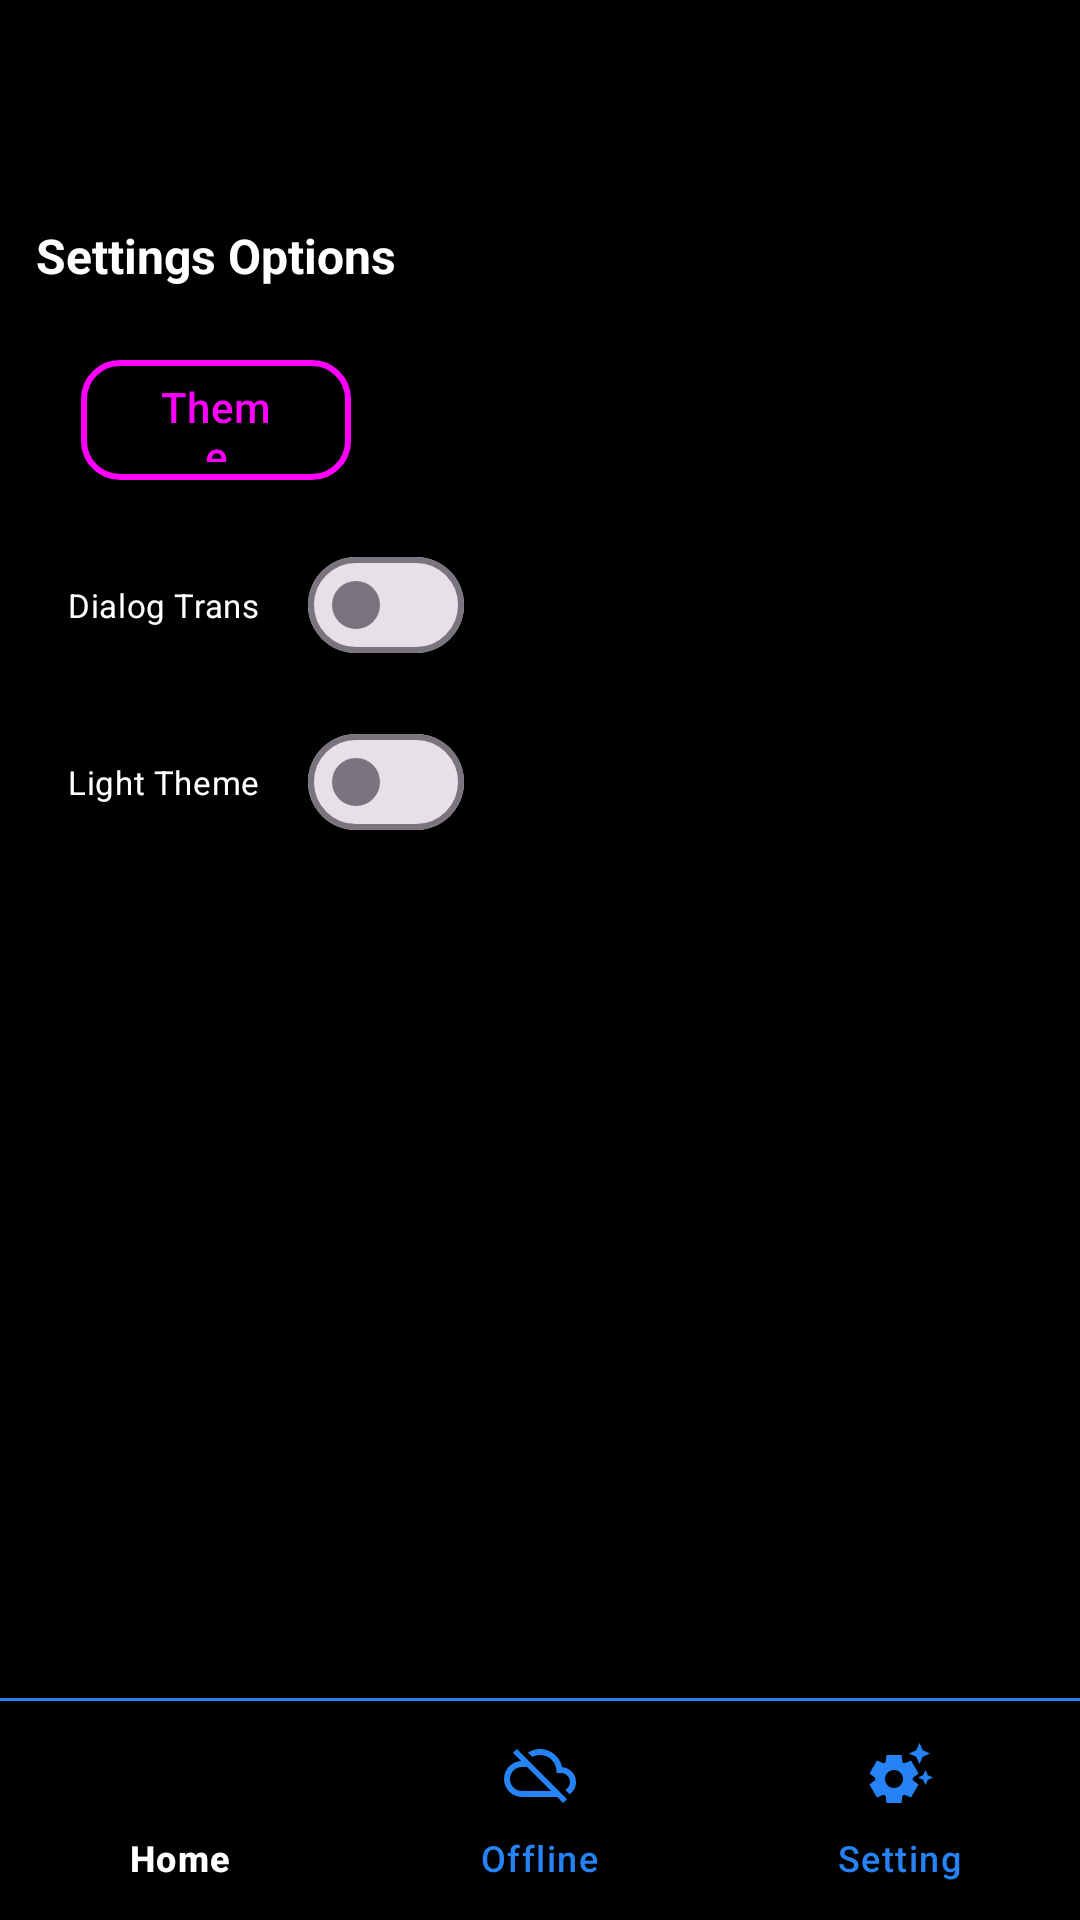

Write the Android layout XML for this screen, with the resource values it uses.
<!-- AndroidManifest.xml: application theme AppTheme_Dark -->
<!-- res/layout/activity_settings.xml -->
<?xml version="1.0" encoding="utf-8"?>
<androidx.constraintlayout.widget.ConstraintLayout xmlns:android="http://schemas.android.com/apk/res/android"
    xmlns:app="http://schemas.android.com/apk/res-auto"
    xmlns:tools="http://schemas.android.com/tools"
    android:layout_width="match_parent"
    android:layout_height="match_parent"
    tools:context=".SettingsActivity">

    <include
        android:id="@+id/include8"
        layout="@layout/bottom_navigation" />

    <TextView
        android:id="@+id/textView"
        android:layout_width="wrap_content"
        android:layout_height="wrap_content"
        android:text="@string/settings_options"
        android:textSize="16sp"
        android:textStyle="bold"
        app:layout_constraintBottom_toBottomOf="parent"
        app:layout_constraintEnd_toEndOf="parent"
        app:layout_constraintHorizontal_bias="0.05"
        app:layout_constraintStart_toStartOf="parent"
        app:layout_constraintTop_toTopOf="parent"
        app:layout_constraintVertical_bias="0.12" />

    <Button
        android:id="@+id/ThemeButton"
        android:layout_width="90dp"
        android:layout_height="40dp"
        android:background="@drawable/line_border"
        android:text="Theme"
        app:layout_constraintBottom_toBottomOf="@+id/include8"
        app:layout_constraintEnd_toEndOf="parent"
        app:layout_constraintHorizontal_bias="0.1"
        app:layout_constraintStart_toStartOf="parent"
        app:layout_constraintTop_toTopOf="@+id/include8"
        app:layout_constraintVertical_bias="0.2" />

    <com.google.android.material.materialswitch.MaterialSwitch
        android:id="@+id/switchDialog"
        android:layout_width="wrap_content"
        android:layout_height="wrap_content"
        android:text="@string/dialog_trans"
        android:textSize="11sp"
        app:layout_constraintBottom_toBottomOf="parent"
        app:layout_constraintEnd_toEndOf="parent"
        app:layout_constraintHorizontal_bias="0.1"
        app:layout_constraintStart_toStartOf="parent"

        app:layout_constraintTop_toTopOf="parent"
        app:layout_constraintVertical_bias="0.3" />

    <com.google.android.material.materialswitch.MaterialSwitch
        android:id="@+id/switchTheme"
        android:layout_width="wrap_content"
        android:layout_height="wrap_content"
        android:text="@string/light_theme"
        android:textSize="11sp"
        app:layout_constraintBottom_toBottomOf="@+id/include8"
        app:layout_constraintEnd_toEndOf="parent"
        app:layout_constraintHorizontal_bias="0.1"
        app:layout_constraintStart_toStartOf="parent"
        app:layout_constraintTop_toTopOf="@+id/include8"
        app:layout_constraintVertical_bias="0.4" />

</androidx.constraintlayout.widget.ConstraintLayout>
<!-- res/layout/bottom_navigation.xml (included above) -->
<?xml version="1.0" encoding="utf-8"?>
<RelativeLayout xmlns:android="http://schemas.android.com/apk/res/android"
    android:layout_width="match_parent"
    android:layout_height="match_parent"
    xmlns:app="http://schemas.android.com/apk/res-auto">

    
    <FrameLayout
        android:id="@+id/container"
        android:layout_width="match_parent"
        android:layout_height="match_parent"
        android:layout_above="@+id/bottom_navigation" />

    <View
        android:id="@+id/view2"
        android:layout_width="1dp"
        android:layout_height="1dp"
        android:layout_alignBottom="@+id/container"
        android:layout_alignParentStart="true"
        android:layout_alignParentEnd="true"
        android:background="@color/Twit" />

    
    <com.google.android.material.bottomnavigation.BottomNavigationView
        android:id="@+id/bottom_navigation"
        android:layout_width="match_parent"
        android:layout_height="73dp"
        android:layout_alignParentBottom="true"
        app:menu="@menu/navigation_menu" />
</RelativeLayout>
<!-- resources referenced by this layout -->
<resources>
  <color name="Twit">@color/Twit2</color>
  <!-- drawable line_border (drawable) -->
  <?xml version="1.0" encoding="utf-8"?>
  <shape xmlns:android="http://schemas.android.com/apk/res/android"
      android:shape="rectangle">
      <solid android:color="@android:color/transparent" />
  
      <stroke
          android:width="2dp"
          android:color="@color/Twit" />
      <corners android:radius="12dp" />
  </shape>
  <string name="dialog_trans">Dialog Trans</string>
  <string name="light_theme">Light Theme</string>
  <string name="settings_options">Settings Options</string>
  <style name="AppTheme_Dark" parent="Theme.Material3.Light.NoActionBar">
          <item name="android:windowDisablePreview">true</item>
          <item name="colorPrimary">@color/Twit2</item>
          
          <item name="colorPrimaryVariant">@color/Twit2</item>
          <item name="colorOnPrimary">@color/white</item>
          
          <item name="colorSecondary">@color/Twit2</item>
          <item name="colorSecondaryVariant">@color/Twit2</item>
          <item name="colorOnSecondary">@color/black</item>
          
          <item name="android:textColor">@color/white</item>
          <item name="android:textColorPrimary">@color/white</item>
          <item name="android:textColorSecondary">@color/white</item>
          <item name="android:textColorPrimaryDisableOnly">@color/white</item>
          <item name="android:textColorHighlight">@color/TwitAlpha</item>
          
          <item name="buttonStyle">@style/ButtonStyle</item>
          <item name="android:colorBackground">@color/black</item>
          
          <item name="colorSurfaceContainer">@color/black</item>
          
          <item name="colorOnSurface">@color/white</item>
          
          <item name="colorOnSurfaceVariant">@color/Twit2</item>
          
          <item name="colorSecondaryContainer">@color/Twit</item>
          
          <item name="android:statusBarColor">@color/black</item>
          <item name="windowActionBar">false</item>
          <item name="android:windowFullscreen">false</item>
          <item name="android:windowLightStatusBar">false</item>
          
      </style>
  <color name="Twit2">#2683F6</color>
  <color name="white">#FFFFFF</color>
  <color name="black">#000000</color>
  <color name="TwitAlpha">#B32683F6</color>
  <style name="ButtonStyle" parent="Widget.Material3.Button">
          <item name="android:background">@drawable/button_3d_background</item>
          <item name="shapeAppearance">@drawable/button_3d_background</item>
          <item name="background">@drawable/button_3d_background</item>
          <item name="android:windowBackground">@drawable/button_3d_background</item>
      </style>
  <!-- drawable button_3d_background (drawable) -->
  <?xml version="1.0" encoding="utf-8"?>
  <selector xmlns:android="http://schemas.android.com/apk/res/android">
      <item android:state_pressed="true">
          <shape android:shape="rectangle">
              <solid android:color="@color/Twit3" />
              <corners android:radius="18dp" />
          </shape>
      </item>
      <item>
          <shape android:shape="rectangle">
              <gradient android:startColor="@color/Twit1" android:endColor="@color/Twit3" android:angle="270" />
              <corners android:radius="22dp" />
          </shape>
      </item>
  </selector>
  <color name="Twit3">#3069FF</color>
  <color name="Twit1">#1885F6</color>
</resources>
